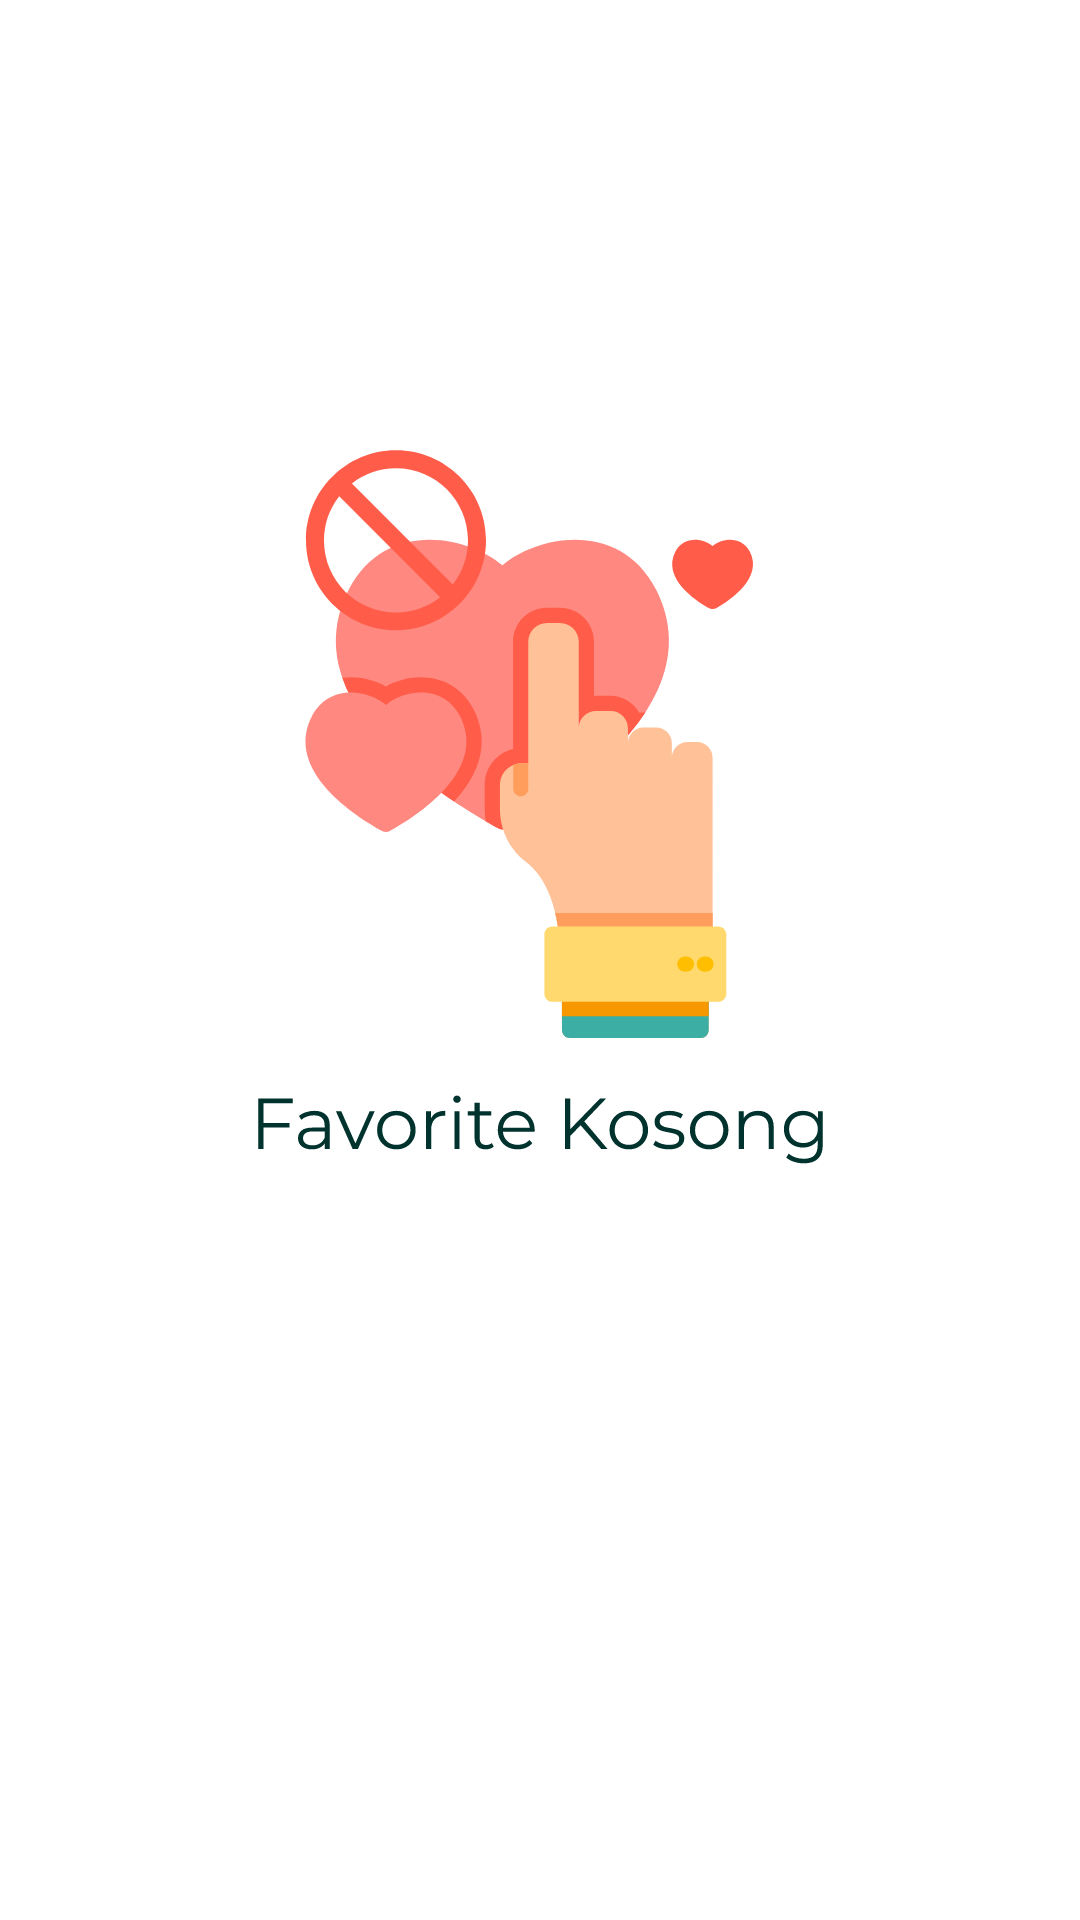

Reconstruct the res/layout file that produces this screen, plus the resources it refers to.
<!-- AndroidManifest.xml: application theme AppTheme -->
<!-- res/layout/activity_favorite.xml -->
<?xml version="1.0" encoding="utf-8"?>
<androidx.constraintlayout.widget.ConstraintLayout xmlns:android="http://schemas.android.com/apk/res/android"
    xmlns:app="http://schemas.android.com/apk/res-auto"
    xmlns:tools="http://schemas.android.com/tools"
    android:layout_width="match_parent"
    android:layout_height="match_parent"
    tools:context=".ui.favorite.FavoriteActivity">


    <ImageView
        android:id="@+id/imgKosong"
        android:layout_width="wrap_content"
        android:layout_height="wrap_content"
        android:layout_marginTop="150dp"
        android:src="@drawable/empty_favorite"
        app:layout_constraintEnd_toEndOf="parent"
        app:layout_constraintStart_toStartOf="parent"
        app:layout_constraintTop_toTopOf="parent" />

    <androidx.recyclerview.widget.RecyclerView
        android:id="@+id/rvfavorite"
        android:layout_width="match_parent"
        android:layout_height="wrap_content"
        app:layout_constraintEnd_toEndOf="parent"
        app:layout_constraintStart_toStartOf="parent"
        app:layout_constraintTop_toTopOf="parent" />

</androidx.constraintlayout.widget.ConstraintLayout>
<!-- resources referenced by this layout -->
<resources>
  <!-- drawable empty_favorite: vector/xml drawable (drawable, 10786 chars, omitted) -->
  <style name="AppTheme" parent="Theme.MaterialComponents.Light.NoActionBar">
          
          <item name="colorPrimary">@color/colorPrimary</item>
          <item name="colorPrimaryDark">@color/colorPrimaryDark</item>
          <item name="colorAccent">@color/colorAccent</item>
      </style>
  <color name="colorPrimary">#3CAEA3</color>
  <color name="colorPrimaryDark">#007e74</color>
  <color name="colorAccent">#73e0d4</color>
</resources>
